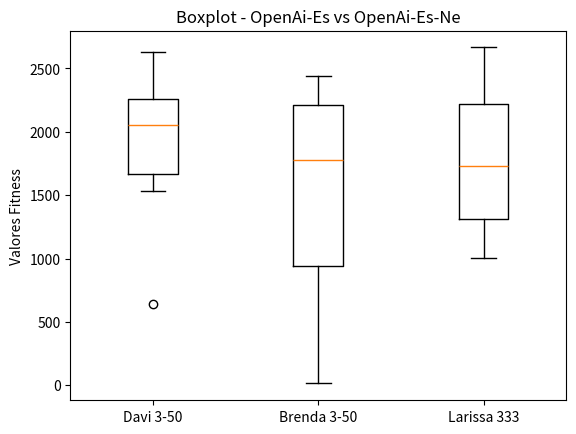

Reproduce this figure in Python.
import matplotlib.pyplot as plt

davi_3n_50g = [2626.66, 2122.09, 2185.25, 639.55, 1819.46, 1991.76, 1619.81, 2616.79, 2282.71, 1537.18]
brenda_3n_50g = [2307.02, 15.11, 14.67, 844.06, 1935.48, 1909.44, 1243.27, 2336.71, 2437.67, 1644.63]
larissa_333 = [1558.69, 2323.05, 2665.83, 1912.86, 2647.51, 1607.58, 1052.73, 1231.22, 1001.41, 1861.34]


data = [davi_3n_50g,  brenda_3n_50g, larissa_333]

fig, ax = plt.subplots()
ax.boxplot(data)

ax.set_xticklabels(['Davi 3-50', 'Brenda 3-50', 'Larissa 333'])
ax.set_ylabel('Valores Fitness')

plt.title('Boxplot - OpenAi-Es vs OpenAi-Es-Ne')
#plt.figure(figsize=)
plt.savefig('3_50.png')
